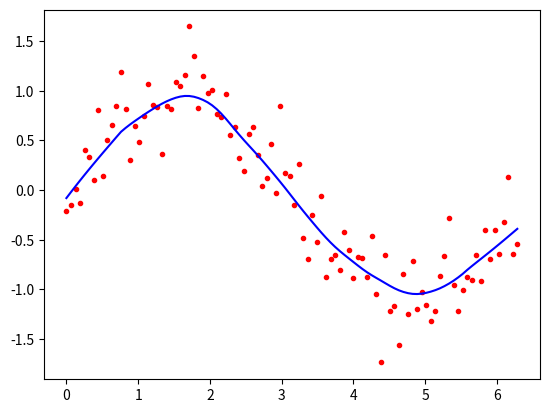

Generate this figure with matplotlib:
from math import ceil
import numpy as np
from scipy import linalg
import math
import matplotlib.pyplot as plt
def lowess(x, y, f, iterations):
    n = len(x)
    r = int(ceil(f * n))
    h = [np.sort(np.abs(x - x[i]))[r] for i in range(n)]
    w = np.clip(np.abs((x[:, None] - x[None, :]) / h), 0.0, 1.0)
    w = (1 - w ** 3) ** 3
    yest = np.zeros(n)
    delta = np.ones(n)
    for iteration in range(iterations):
        for i in range(n):
            weights = delta * w[:, i]
            b = np.array([np.sum(weights * y), np.sum(weights * y * x)])
            A = np.array([[np.sum(weights), np.sum(weights * x)],[np.sum(weights * x), np.sum(weights * x * x)]])
            beta = linalg.solve(A, b)
            yest[i] = beta[0] + beta[1] * x[i]

        residuals = y - yest
        s = np.median(np.abs(residuals))
        delta = np.clip(residuals / (6.0 * s), -1, 1)
        delta = (1 - delta ** 2) ** 2

    return yest

n = 100
x = np.linspace(0, 2 * math.pi, n)
y = np.sin(x) + 0.3 * np.random.randn(n)
f =0.25
iterations=3
yest = lowess(x, y, f, iterations)
    
plt.plot(x,y,"r.")
plt.plot(x,yest,"b-")
plt.show()